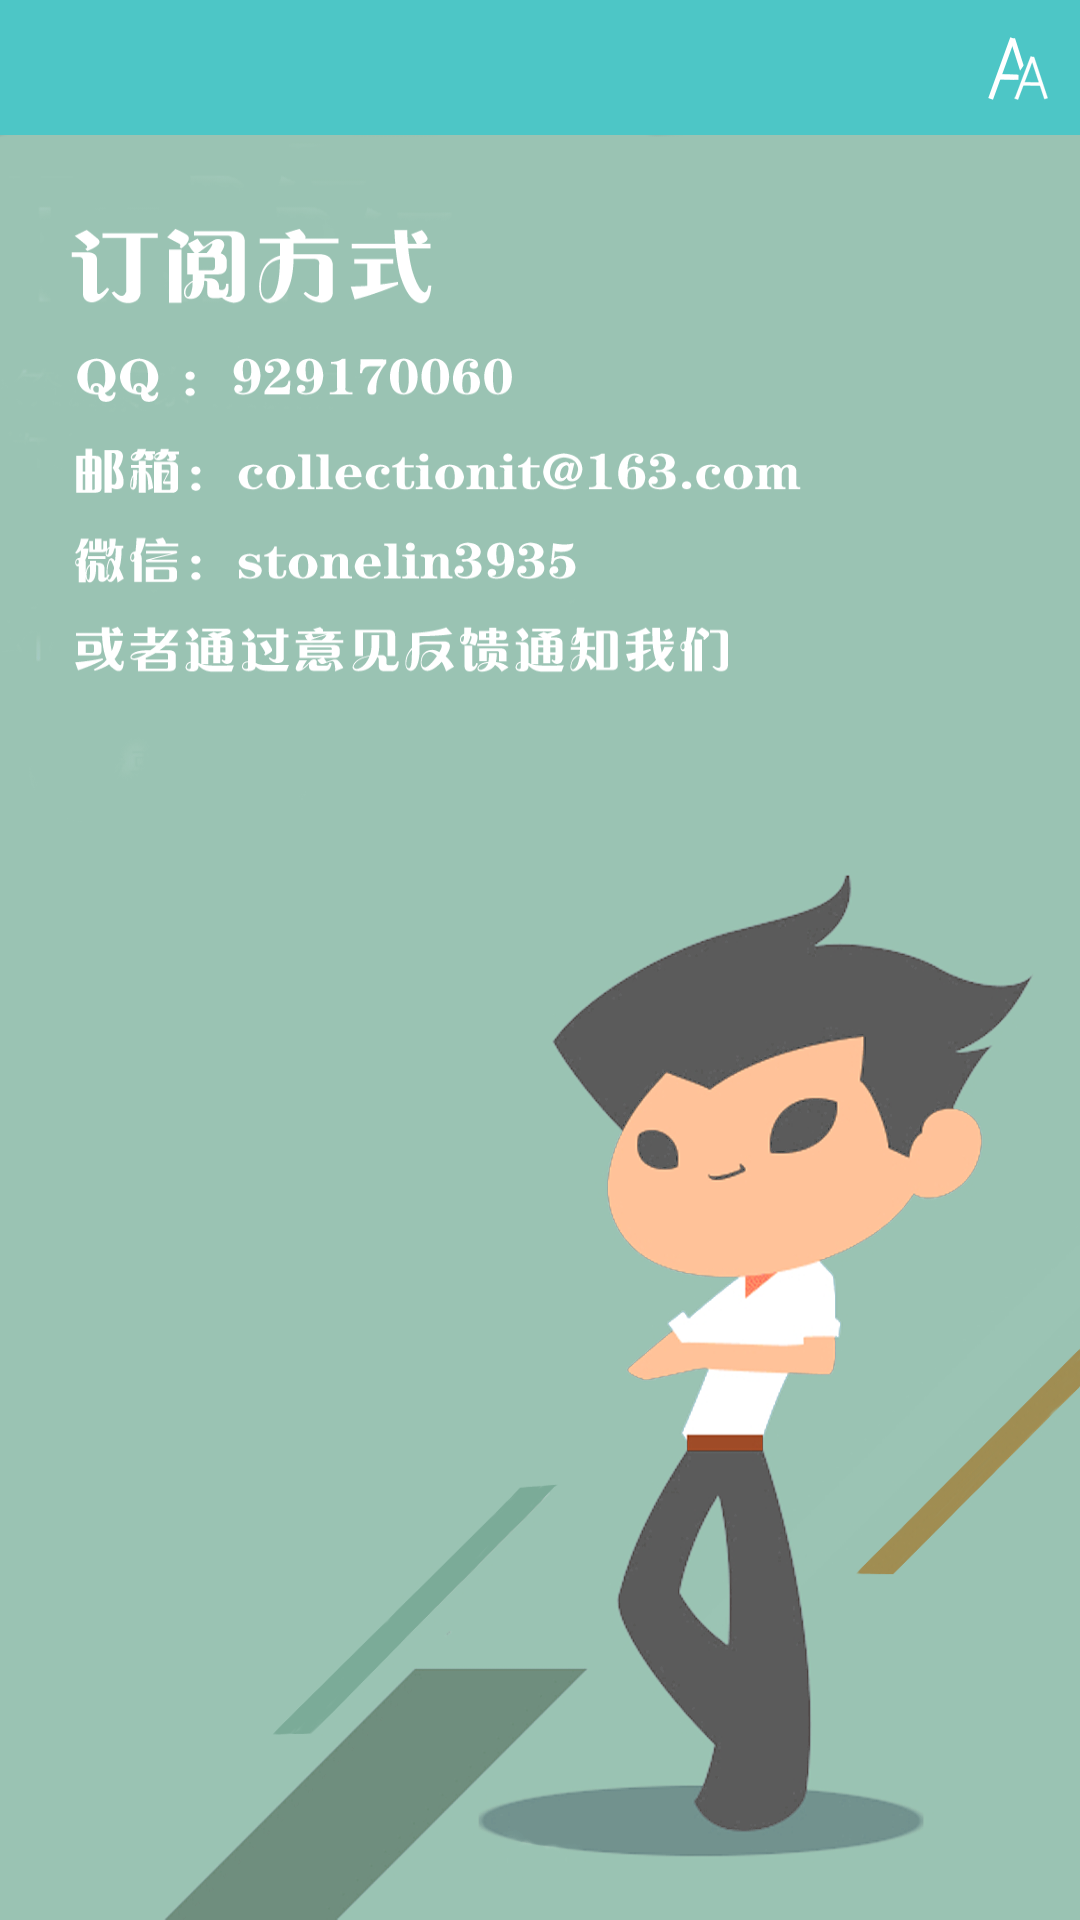

Android layout source for this screen:
<!-- AndroidManifest.xml: application theme Theme.AppStartLoadTranslucent -->
<!-- res/layout/personal_custom.xml -->
<?xml version="1.0" encoding="utf-8"?>

<LinearLayout xmlns:android="http://schemas.android.com/apk/res/android"
    android:layout_width="match_parent"
    android:layout_height="match_parent"
    android:background="@color/white"
    android:orientation="vertical" >

    <include layout="@layout/second_title" />

    <ImageView
        android:layout_width="match_parent"
        android:layout_height="match_parent"
        android:background="@drawable/personal_bg" />

</LinearLayout>
<!-- res/layout/second_title.xml (included above) -->
<?xml version="1.0" encoding="utf-8"?>
<LinearLayout xmlns:android="http://schemas.android.com/apk/res/android"
    android:layout_width="fill_parent"
    android:layout_height="wrap_content"
    android:gravity="center_vertical"
    android:orientation="vertical"
    android:padding="0.0px" >

    <RelativeLayout
        android:id="@+id/the_title"
        android:layout_width="fill_parent"
        android:layout_height="@dimen/top_height"
        android:background="@color/category_tab_highlight_bg" >

        <TextView
            android:id="@+id/secondTitleName"
            android:layout_width="wrap_content"
            android:layout_height="wrap_content"
            android:layout_centerHorizontal="true"
            android:layout_centerInParent="true"
            android:layout_centerVertical="true"
            android:ellipsize="end"
            android:gravity="center"
            android:singleLine="true"
            android:textColor="@color/white"
            android:textSize="18sp" />

        <ImageButton
            android:id="@+id/back_btn"
            android:layout_width="wrap_content"
            android:layout_height="wrap_content"
            android:layout_centerVertical="true"
            android:background="@drawable/btn_back_img"
            android:gravity="center"
            android:includeFontPadding="false" />

        <ImageButton
            android:id="@+id/textsize_btn"
            android:layout_width="wrap_content"
            android:layout_height="wrap_content"
            android:layout_alignParentRight="true"
            android:layout_centerVertical="true"
            android:layout_marginRight="8dp"
            android:background="@drawable/textsizeimg_bg"
            android:gravity="center"
            android:includeFontPadding="false" />

        <LinearLayout
            android:id="@+id/textsize_lay"
            android:layout_width="wrap_content"
            android:layout_height="fill_parent"
            android:layout_toLeftOf="@id/textsize_btn"
            android:orientation="horizontal"
            android:visibility="gone" >

            <ImageButton
                android:id="@+id/textsize_decrease_btn"
                android:layout_width="18dp"
                android:layout_height="18dp"
                android:layout_gravity="center"
                android:layout_marginRight="5dp"
                android:background="@drawable/textsizeimg_decrease_bg"
                android:includeFontPadding="false" />

            <ImageButton
                android:id="@+id/textsize_add_btn"
                android:layout_width="18dp"
                android:layout_height="18dp"
                android:layout_gravity="center"
                android:layout_marginRight="5dp"
                android:background="@drawable/textsizeimg_add_bg"
                android:includeFontPadding="false" />
        </LinearLayout>
    </RelativeLayout>

    <FrameLayout
        android:id="@id/framelayout_err_connet"
        android:layout_width="fill_parent"
        android:layout_height="wrap_content"
        android:visibility="gone" />

</LinearLayout>
<!-- resources referenced by this layout -->
<resources>
  <color name="category_tab_highlight_bg">#C519B6B6</color>
  <color name="white">#ffffffff</color>
  <dimen name="top_height">45.0dip</dimen>
  <!-- drawable personal_bg: png bitmap (drawable-xxhdpi, 203361 bytes) -->
  <!-- drawable textsizeimg_add_bg (drawable) -->
  <?xml version="1.0" encoding="utf-8"?>
  
  <selector xmlns:android="http://schemas.android.com/apk/res/android">
  
      <item android:drawable="@drawable/textsizeimg_add_d" android:state_focused="false" android:state_pressed="true"/>
      <item android:drawable="@drawable/textsizeimg_add_n" android:state_checked="false"/>
  
  </selector>
  <!-- drawable textsizeimg_bg (drawable) -->
  <?xml version="1.0" encoding="utf-8"?>
  
  <selector xmlns:android="http://schemas.android.com/apk/res/android">
  
      <item android:drawable="@drawable/textsizeimg_d" android:state_focused="false" android:state_pressed="true"/>
      <item android:drawable="@drawable/textsizeimg_n" android:state_checked="false"/>
  
  </selector>
  <!-- drawable textsizeimg_decrease_bg (drawable) -->
  <?xml version="1.0" encoding="utf-8"?>
  
  <selector xmlns:android="http://schemas.android.com/apk/res/android">
  
      <item android:drawable="@drawable/textsizeimg_decrease_d" android:state_focused="false" android:state_pressed="true"/>
      <item android:drawable="@drawable/textsizeimg_decrease_n" android:state_checked="false"/>
  
  </selector>
  <style name="Theme.AppStartLoadTranslucent" parent="android:Theme">
          <item name="android:windowIsTranslucent">true</item>
          <item name="android:windowNoTitle">true</item>
      </style>
  <!-- drawable textsizeimg_add_d: png bitmap (drawable-xxhdpi, 1967 bytes) -->
  <!-- drawable textsizeimg_add_n: png bitmap (drawable-xxhdpi, 1980 bytes) -->
  <!-- drawable textsizeimg_d: png bitmap (drawable-xxhdpi, 2341 bytes) -->
  <!-- drawable textsizeimg_n: png bitmap (drawable-xxhdpi, 2362 bytes) -->
  <!-- drawable textsizeimg_decrease_d: png bitmap (drawable-xxhdpi, 1832 bytes) -->
  <!-- drawable textsizeimg_decrease_n: png bitmap (drawable-xxhdpi, 1849 bytes) -->
</resources>
